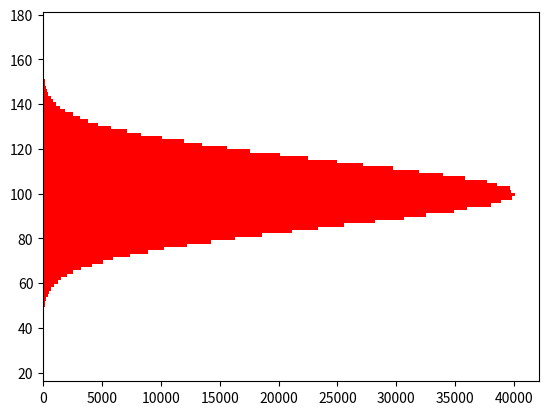

Python code for this plot: (Note: this script raises an exception after producing the figure.)
import numpy as np
import matplotlib.pyplot as plt

mu = 100
sigma = 15
x = np.random.normal(mu, sigma, 1000000)

ax = plt.gca()

# the histogram of the data
ax.hist(x, bins=100, normed = True, histtype = 'stepfilled', orientation = 'horizontal', color='r')

ax.set_xlabel('Values')
ax.set_ylabel('Frequency')

ax.set_title(r'$\mathrm{Histogram:}\ \mu=%d,\ \sigma=%d$' % (mu, sigma))

plt.show()
